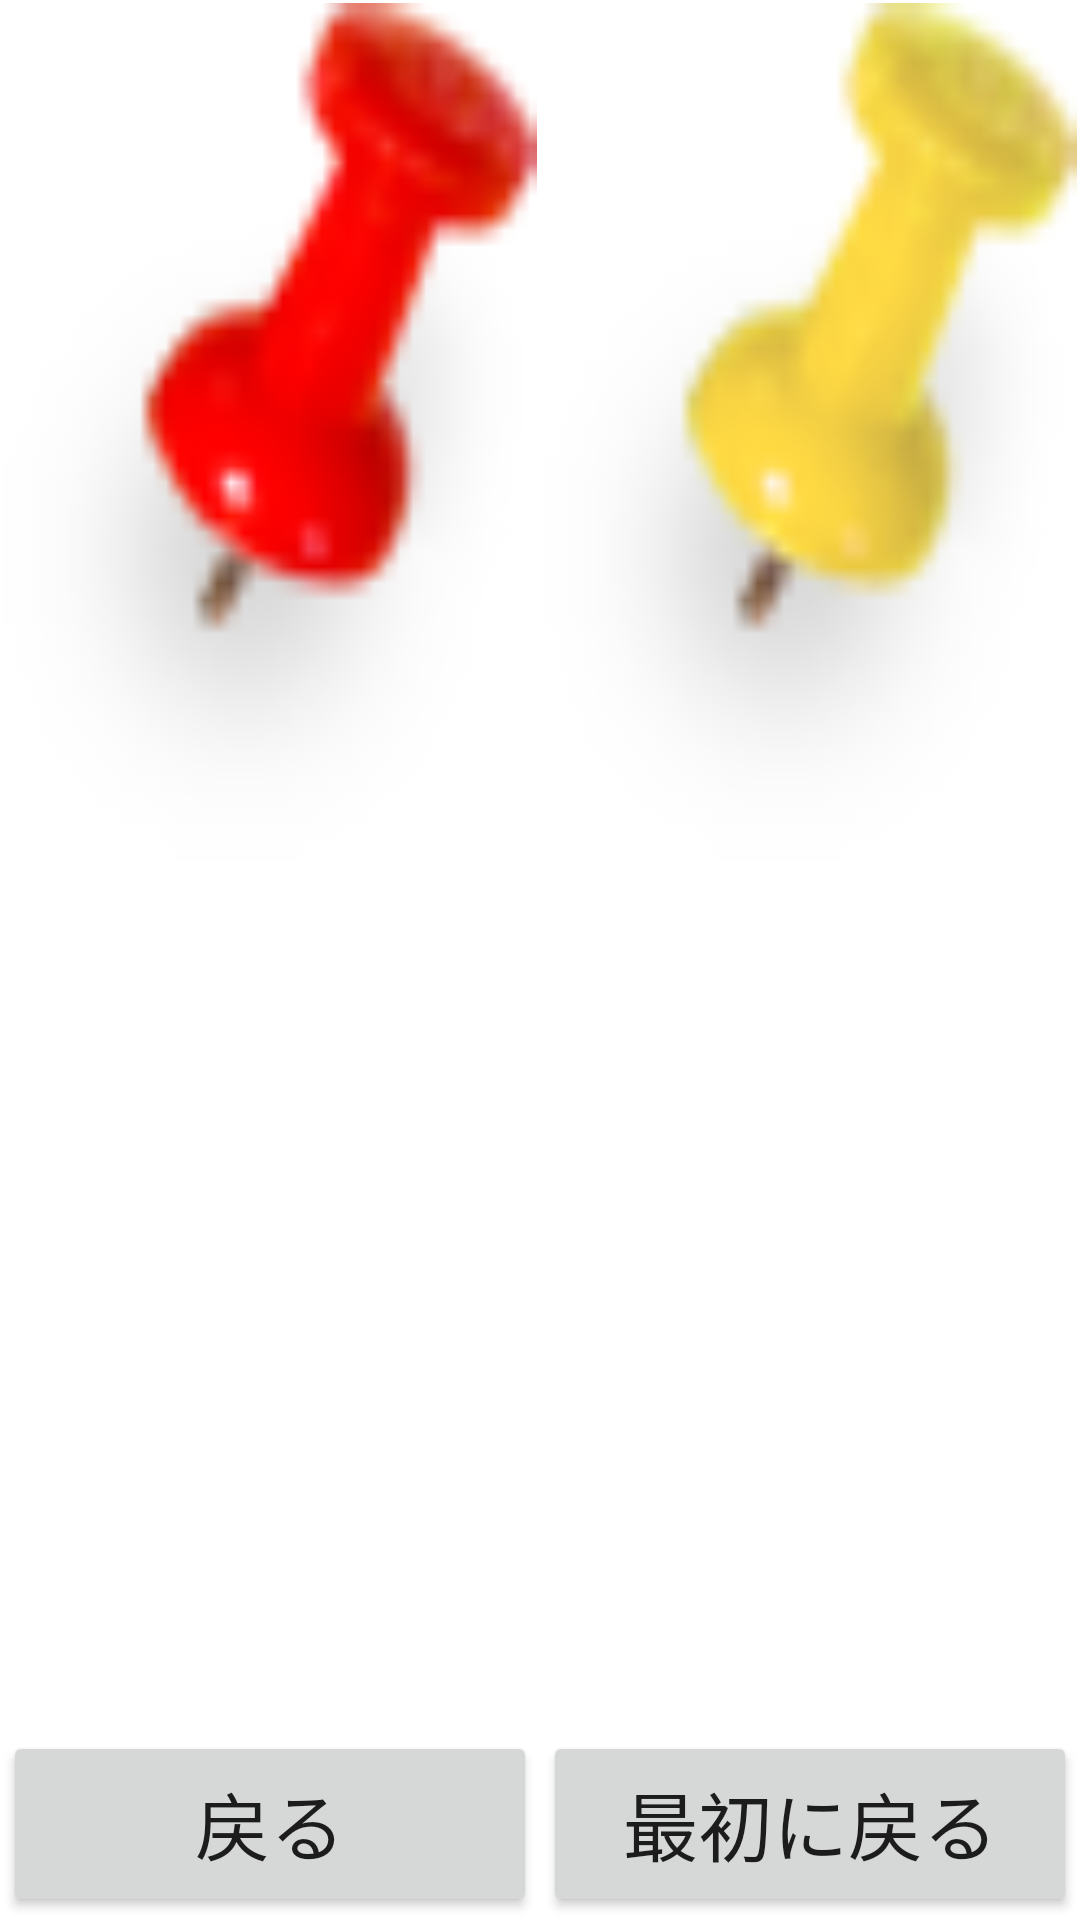

Here is an Android app screen rendered from its layout file. Give the layout XML and the strings, colors and styles it references.
<!-- AndroidManifest.xml: application theme AppTheme -->
<!-- res/layout/activity_pin.xml -->
<?xml version="1.0" encoding="utf-8"?>
<RelativeLayout xmlns:android="http://schemas.android.com/apk/res/android"
    xmlns:tools="http://schemas.android.com/tools"
    android:layout_width="match_parent"
    android:layout_height="match_parent"
    android:paddingBottom="@dimen/activity_vertical_margin"
    android:paddingLeft="@dimen/activity_horizontal_margin"
    android:paddingRight="@dimen/activity_horizontal_margin"
    android:paddingTop="@dimen/activity_vertical_margin"
    tools:context="com.example.lit.original.PinActivity">

    <LinearLayout
        android:orientation="vertical"
        android:layout_width="match_parent"
        android:layout_height="match_parent" >

        <LinearLayout
            android:orientation="horizontal"
            android:layout_width="match_parent"
            android:layout_height="0dp"
            android:layout_weight="9" >

            <ImageButton
                android:layout_width="match_parent"
                android:layout_height="match_parent"
                android:id="@+id/imageButton101"
                android:layout_margin="1dp"
                android:layout_weight="1"
                android:background="@drawable/pin1"
                android:onClick="f9"
                android:adjustViewBounds="false" />

            <ImageButton
                android:layout_width="match_parent"
                android:layout_height="match_parent"
                android:id="@+id/imageButton102"
                android:layout_margin="1dp"
                android:layout_weight="1"
                android:background="@drawable/pin2"
                android:onClick="f10"
                android:nestedScrollingEnabled="false" />
        </LinearLayout>

        <LinearLayout
            android:orientation="horizontal"
            android:layout_width="match_parent"
            android:layout_height="0dp"
            android:layout_weight="9" >

            <ImageButton
                android:layout_width="match_parent"
                android:layout_height="match_parent"
                android:layout_weight="1"
                android:layout_margin="1dp"
                android:background="@drawable/pin5"
                android:onClick="f11"
                android:nestedScrollingEnabled="false"
                android:id="@+id/imageButton103" />

            <ImageButton
                android:layout_width="match_parent"
                android:layout_height="match_parent"
                android:id="@+id/imageButton104"
                android:layout_weight="1"
                android:layout_margin="1dp"
                android:background="@drawable/pin6"
                android:onClick="f12" />
        </LinearLayout>

        <LinearLayout
            android:orientation="horizontal"
            android:layout_width="match_parent"
            android:layout_height="0dp"
            android:layout_weight="2" >

            <Button
                android:layout_width="match_parent"
                android:layout_height="match_parent"
                android:text="戻る"
                android:id="@+id/button11"
                android:textSize="25dp"
                android:onClick="f32"
                android:layout_weight="1"
                android:layout_margin="1dp" />

            <Button
                android:layout_width="match_parent"
                android:layout_height="match_parent"
                android:text="最初に戻る"
                android:id="@+id/button12"
                android:layout_weight="1"
                android:layout_margin="1dp"
                android:textSize="25dp"
                android:onClick="f30" />
        </LinearLayout>
    </LinearLayout>
</RelativeLayout>
<!-- resources referenced by this layout -->
<resources>
  <dimen name="activity_horizontal_margin">0dp</dimen>
  <dimen name="activity_vertical_margin">0dp</dimen>
  <!-- drawable pin1: png bitmap (drawable, 2951 bytes) -->
  <!-- drawable pin2: png bitmap (drawable, 2962 bytes) -->
</resources>
